4-way image classification set "Brain-Tumor-Classification-Using-ResNet" from GitHub (Achuthankrishna/Brain-Tumor-Classification-Using-ResNet); label vocabulary: glioma tumor, meningioma tumor, no tumor, pituitary tumor.

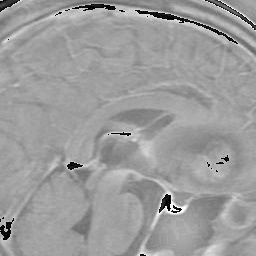
Label: meningioma tumor

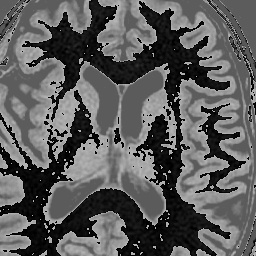
Label: no tumor

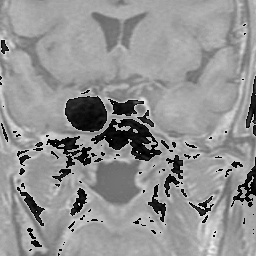
Label: meningioma tumor

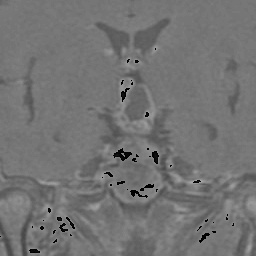
Label: pituitary tumor

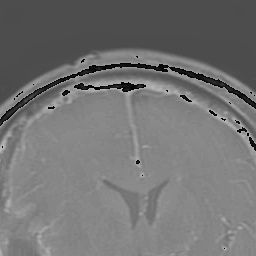
Label: glioma tumor

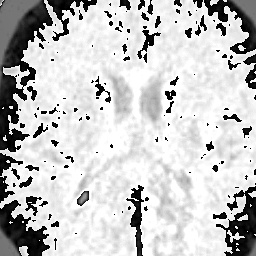
Label: no tumor
